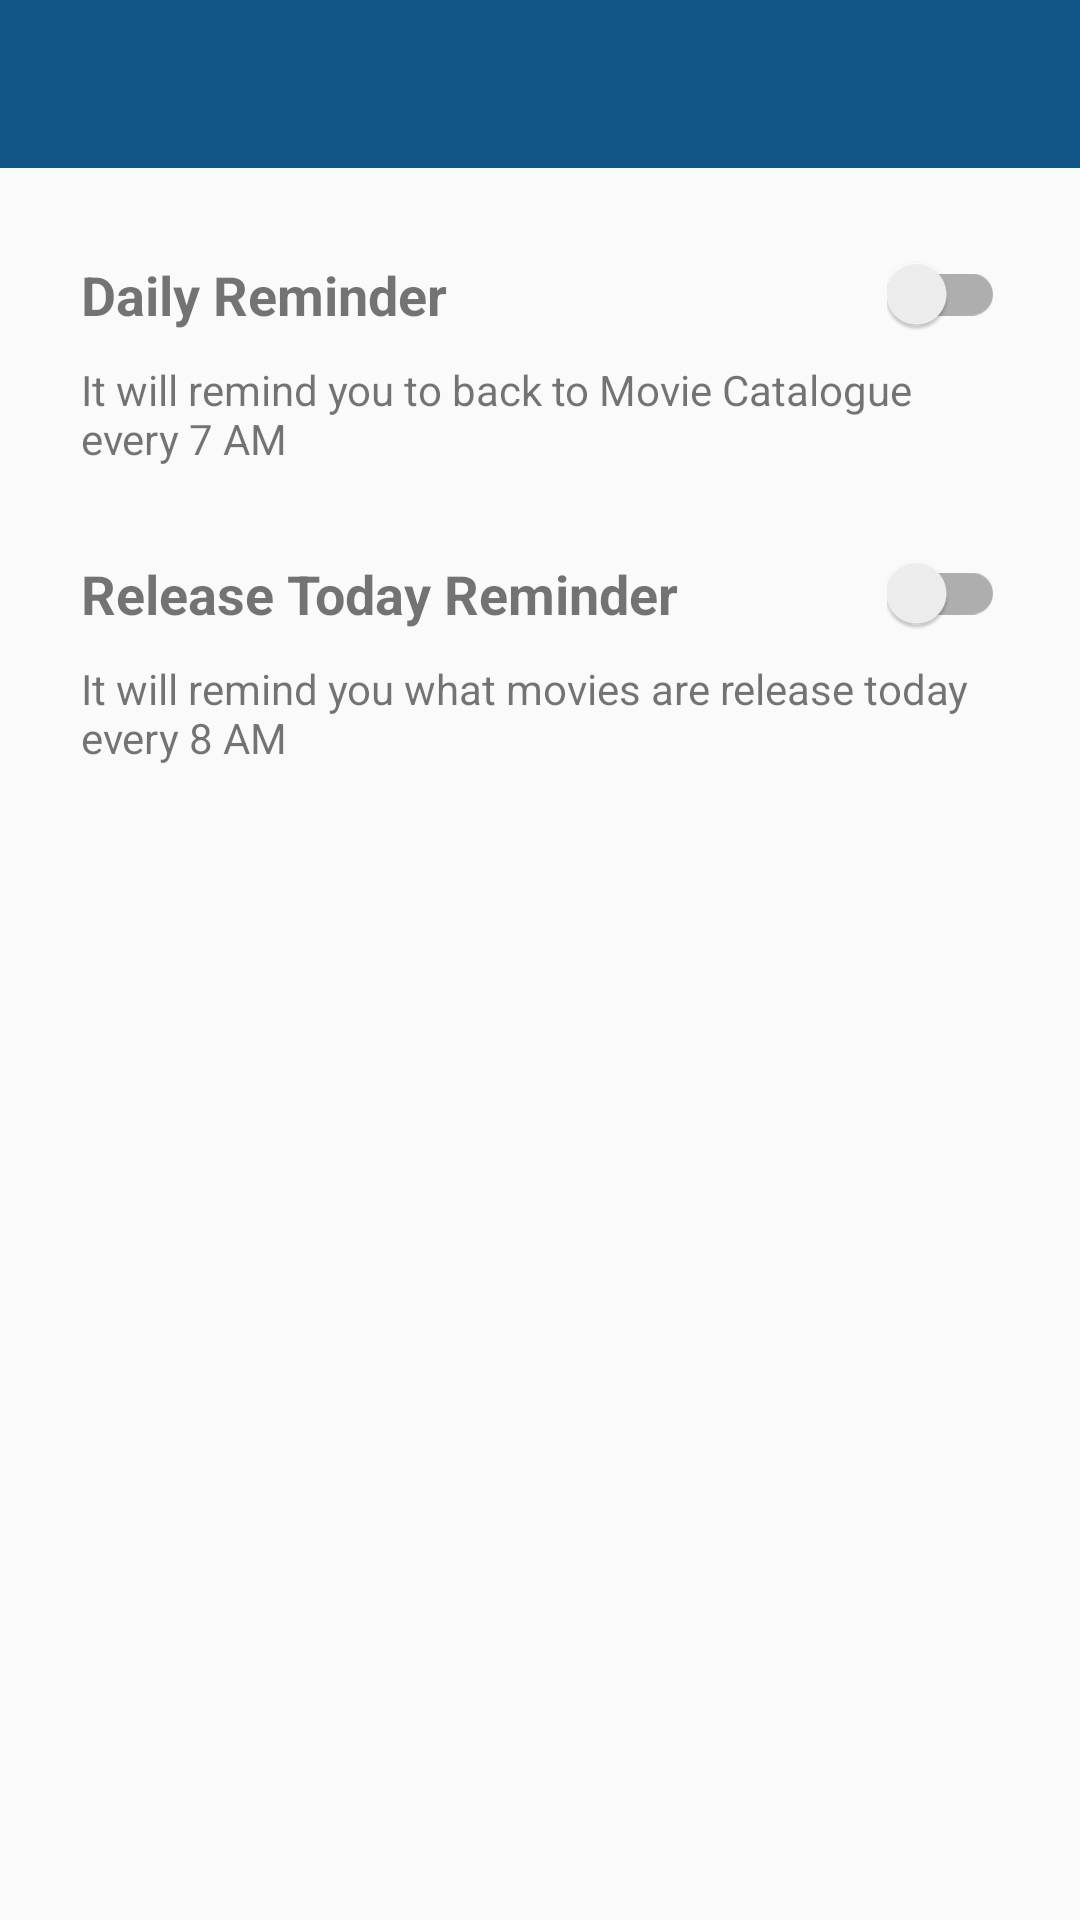

Here is an Android app screen rendered from its layout file. Give the layout XML and the strings, colors and styles it references.
<!-- AndroidManifest.xml: application theme AppTheme -->
<!-- res/layout/activity_reminder_settings.xml -->
<?xml version="1.0" encoding="utf-8"?>
<androidx.constraintlayout.widget.ConstraintLayout xmlns:android="http://schemas.android.com/apk/res/android"
    xmlns:tools="http://schemas.android.com/tools"
    android:layout_width="match_parent"
    android:layout_height="match_parent"
    xmlns:app="http://schemas.android.com/apk/res-auto"
    tools:context=".activity.ReminderSettingsActivity">

    <androidx.appcompat.widget.Toolbar
        android:id="@+id/toolbar"
        android:layout_width="match_parent"
        android:layout_height="?attr/actionBarSize"
        app:popupTheme="@style/ThemeOverlay.AppCompat.Light"
        android:background="@color/colorPrimary"
        android:theme="@style/ThemeOverlay.MaterialComponents.Dark.ActionBar"
        app:layout_constraintEnd_toEndOf="parent"
        app:layout_constraintStart_toStartOf="parent"
        app:layout_constraintTop_toTopOf="parent"/>

    <TextView
        android:id="@+id/tv_daily_reminder"
        android:layout_width="wrap_content"
        android:layout_height="wrap_content"
        android:layout_marginStart="15dp"
        android:layout_marginTop="30dp"
        android:layout_marginEnd="25dp"
        android:text="@string/daily_reminder"
        android:textSize="18sp"
        android:textStyle="bold"
        app:layout_constraintEnd_toStartOf="@id/switch_daily_reminder"
        app:layout_constraintHorizontal_bias="0.091"
        app:layout_constraintStart_toStartOf="parent"
        app:layout_constraintTop_toBottomOf="@id/toolbar" />

    <TextView
        android:id="@+id/tv_daily_reminder_description"
        android:layout_width="300dp"
        android:layout_height="wrap_content"
        android:layout_marginTop="10dp"
        android:layout_marginEnd="25dp"
        android:text="@string/daily_reminder_description"
        app:layout_constraintEnd_toEndOf="parent"
        app:layout_constraintHorizontal_bias="0.0"
        app:layout_constraintStart_toStartOf="@+id/tv_daily_reminder"
        app:layout_constraintTop_toBottomOf="@id/tv_daily_reminder" />

    <androidx.appcompat.widget.SwitchCompat
        android:id="@+id/switch_daily_reminder"
        android:layout_width="wrap_content"
        android:layout_height="wrap_content"
        android:layout_marginEnd="25dp"
        app:layout_constraintBottom_toBottomOf="@id/tv_daily_reminder"
        app:layout_constraintEnd_toEndOf="parent"
        app:layout_constraintTop_toTopOf="@id/tv_daily_reminder"/>

    <TextView
        android:id="@+id/tv_release_today_reminder"
        android:layout_width="wrap_content"
        android:layout_height="wrap_content"
        android:layout_marginTop="30dp"
        android:layout_marginEnd="25dp"
        android:text="@string/release_today_reminder"
        android:textSize="18sp"
        android:textStyle="bold"
        app:layout_constraintEnd_toStartOf="@id/switch_release_today_reminder"
        app:layout_constraintHorizontal_bias="0.0"
        app:layout_constraintStart_toStartOf="@id/tv_daily_reminder_description"
        app:layout_constraintTop_toBottomOf="@id/tv_daily_reminder_description" />

    <TextView
        android:layout_width="300dp"
        android:layout_height="wrap_content"
        android:layout_marginTop="10dp"
        android:layout_marginEnd="25dp"
        android:text="@string/release_today_reminder_description"
        app:layout_constraintEnd_toEndOf="parent"
        app:layout_constraintHorizontal_bias="0.0"
        app:layout_constraintStart_toStartOf="@id/tv_release_today_reminder"
        app:layout_constraintTop_toBottomOf="@id/tv_release_today_reminder" />

    <androidx.appcompat.widget.SwitchCompat
        android:id="@+id/switch_release_today_reminder"
        android:layout_width="wrap_content"
        android:layout_height="wrap_content"
        android:layout_marginEnd="25dp"
        app:layout_constraintBottom_toBottomOf="@id/tv_release_today_reminder"
        app:layout_constraintEnd_toEndOf="parent"
        app:layout_constraintTop_toTopOf="@id/tv_release_today_reminder"/>
</androidx.constraintlayout.widget.ConstraintLayout>
<!-- resources referenced by this layout -->
<resources>
  <color name="colorPrimary">#125688</color>
  <string name="daily_reminder">Daily Reminder</string>
  <string name="daily_reminder_description">It will remind you to back to Movie Catalogue every 7 AM</string>
  <string name="release_today_reminder">Release Today Reminder</string>
  <string name="release_today_reminder_description">It will remind you what movies are release today every 8 AM</string>
  <style name="AppTheme" parent="Theme.AppCompat.Light.DarkActionBar">
          
          <item name="windowNoTitle">true</item>
          <item name="windowActionBar">false</item>
          <item name="colorPrimary">@color/colorPrimary</item>
          <item name="colorPrimaryDark">@color/colorPrimaryDark</item>
          <item name="colorAccent">@color/colorAccent</item>
      </style>
  <color name="colorPrimaryDark">#125688</color>
  <color name="colorAccent">#4CB0FA</color>
</resources>
